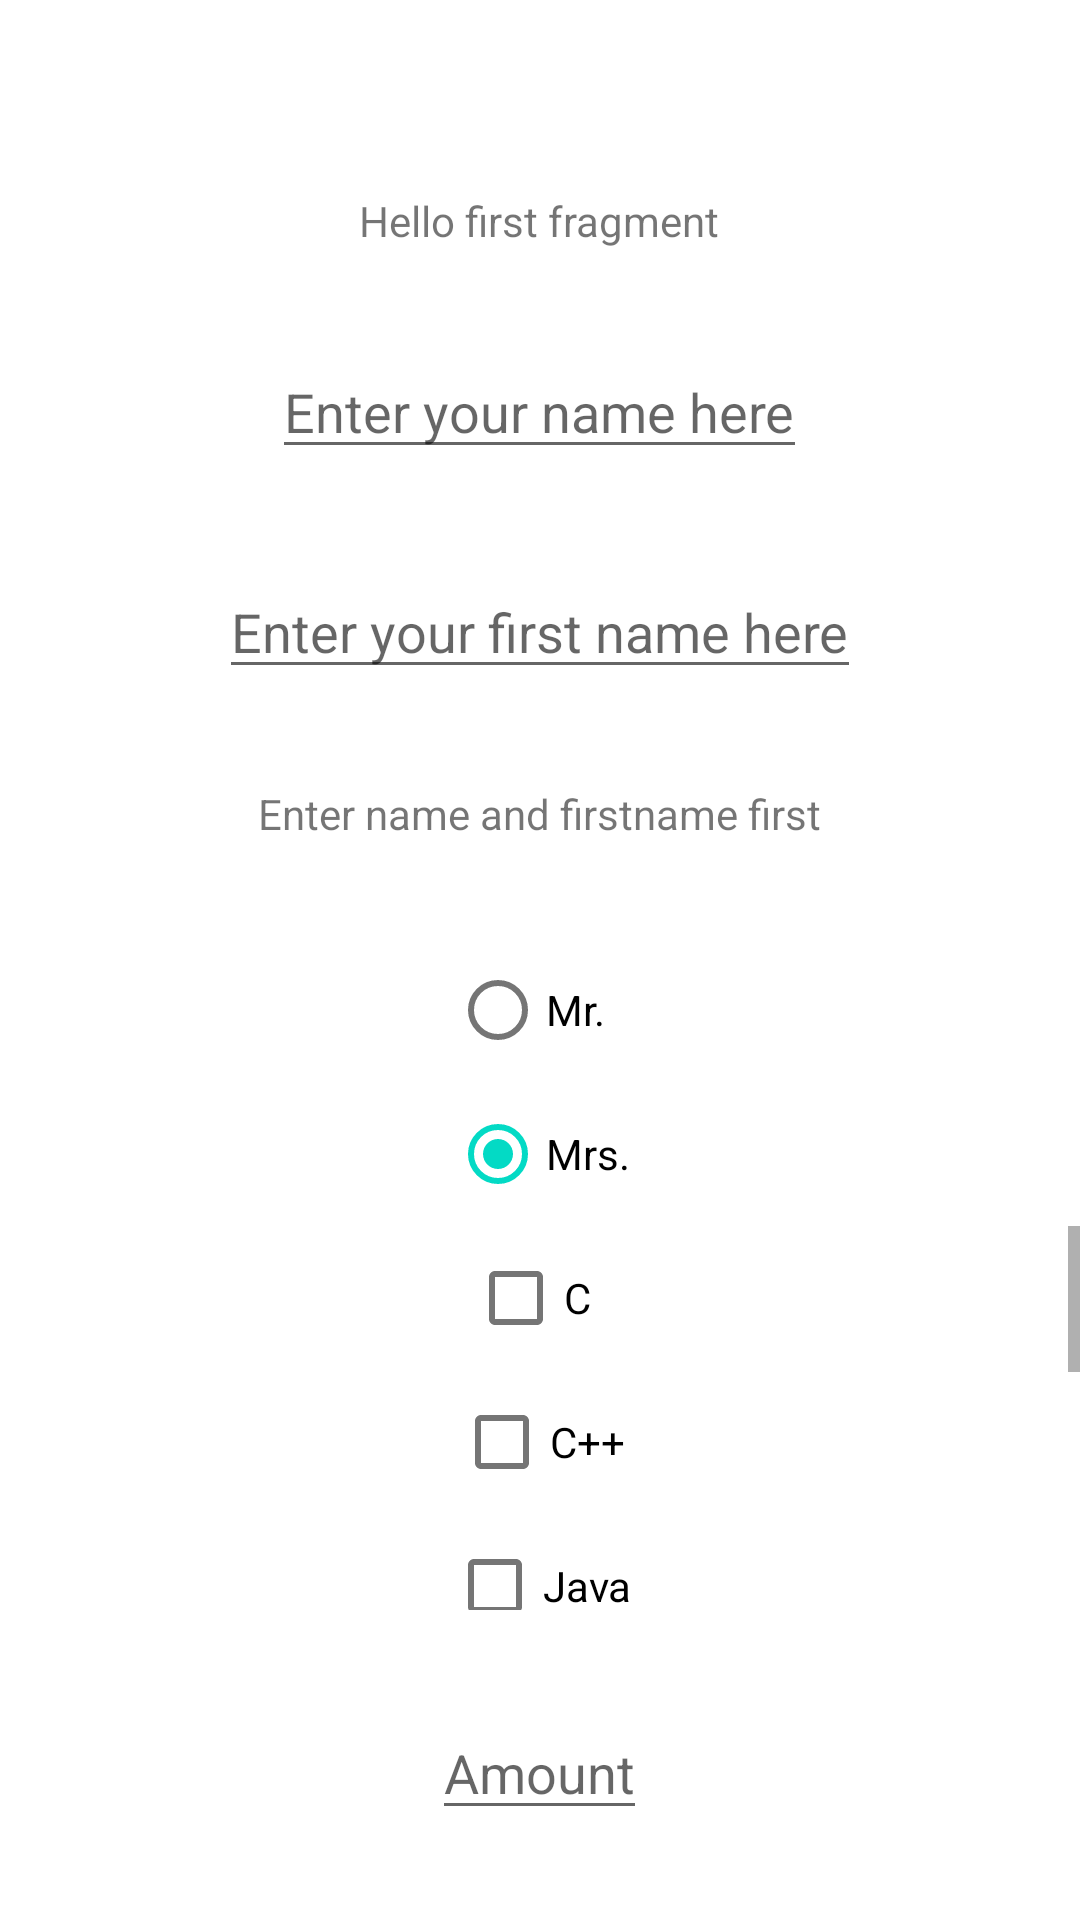

Here is an Android app screen rendered from its layout file. Give the layout XML and the strings, colors and styles it references.
<!-- AndroidManifest.xml: application theme Theme.MyFormulaireApp -->
<!-- res/layout/fragment_first.xml -->
<?xml version="1.0" encoding="utf-8"?>
<RelativeLayout xmlns:android="http://schemas.android.com/apk/res/android"
    xmlns:app="http://schemas.android.com/apk/res-auto"
    xmlns:tools="http://schemas.android.com/tools"
    android:layout_width="match_parent"
    android:layout_height="match_parent"
    tools:context=".FirstFragment">

    <TextView
        android:id="@+id/textview_date"
        android:layout_width="wrap_content"
        android:layout_height="wrap_content"
        android:text="@string/hello_first_fragment"
        android:layout_marginTop="@dimen/margin64"
        android:layout_centerHorizontal="true"/>

    <EditText
        android:id="@+id/editTextName"
        android:layout_width="wrap_content"
        android:layout_height="wrap_content"
        android:hint="@string/name"
        android:inputType="textCapCharacters"
        android:text=""
        android:layout_below="@id/textview_date"
        android:layout_marginTop="@dimen/margin32"
        android:layout_centerHorizontal="true"
        android:importantForAutofill="no" />

    <EditText
        android:id="@+id/editTextFirstName"
        android:layout_width="wrap_content"
        android:layout_height="wrap_content"
        android:hint="@string/firstname"
        android:inputType="textCapSentences"
        android:text=""
        android:layout_below="@id/editTextName"
        android:layout_marginTop="@dimen/margin32"
        android:layout_centerHorizontal="true"
        android:importantForAutofill="no" />

    <TextView
        android:id="@+id/textview_mail"
        android:layout_width="wrap_content"
        android:layout_height="wrap_content"
        android:text="@string/hint_mail"
        android:layout_below="@id/editTextFirstName"
        android:layout_marginTop="@dimen/margin32"
        android:layout_centerHorizontal="true"/>

    <LinearLayout
        android:id="@+id/radioGroup"
        android:orientation="horizontal"
        android:layout_height="wrap_content"
        android:layout_width="match_parent"
        android:layout_marginTop="@dimen/margin32"
        android:layout_below="@id/textview_mail"
        android:gravity="center_horizontal">
        <RadioGroup
            android:id="@+id/radioSex"
            android:layout_width="wrap_content"
            android:layout_height="wrap_content">
            <RadioButton
                android:id="@+id/radioMale"
                android:layout_width="wrap_content"
                android:layout_height="wrap_content"
                android:text="@string/mister"/>
            <RadioButton
                android:id="@+id/radioFemale"
                android:layout_width="wrap_content"
                android:layout_height="wrap_content"
                android:text="@string/miss"
                android:checked="true"/>
        </RadioGroup>
    </LinearLayout>

    <ScrollView
        android:id="@+id/checkGroup"
        android:layout_height="@dimen/size128"
        android:layout_width="match_parent"
        android:layout_below="@id/radioGroup">
        <LinearLayout
            android:id="@+id/checkLayout"
            android:orientation="vertical"
            android:layout_height="wrap_content"
            android:layout_width="match_parent"
            android:gravity="center_horizontal">
            <CheckBox android:id="@+id/checkbox_l1"
                android:layout_width="wrap_content"
                android:layout_height="wrap_content"
                android:text="@string/l1"/>
            <CheckBox android:id="@+id/checkbox_l2"
                android:layout_width="wrap_content"
                android:layout_height="wrap_content"
                android:text="@string/l2"/>
            <CheckBox android:id="@+id/checkbox_l3"
                android:layout_width="wrap_content"
                android:layout_height="wrap_content"
                android:text="@string/l3"/>
            <CheckBox android:id="@+id/checkbox_l4"
                android:layout_width="wrap_content"
                android:layout_height="wrap_content"
                android:text="@string/l4"/>
            <CheckBox android:id="@+id/checkbox_l5"
                android:layout_width="wrap_content"
                android:layout_height="wrap_content"
                android:text="@string/l5"/>
            <CheckBox android:id="@+id/checkbox_l6"
                android:layout_width="wrap_content"
                android:layout_height="wrap_content"
                android:text="@string/l6"/>
            <CheckBox android:id="@+id/checkbox_l7"
                android:layout_width="wrap_content"
                android:layout_height="wrap_content"
                android:text="@string/l7"/>
        </LinearLayout>
    </ScrollView>

    <EditText
        android:id="@+id/editTextHourGame"
        android:layout_width="wrap_content"
        android:layout_height="wrap_content"
        android:hint="@string/hourplay"
        android:inputType="number"
        android:text=""
        android:layout_below="@id/checkGroup"
        android:layout_marginTop="@dimen/margin32"
        android:layout_centerHorizontal="true"
        android:importantForAutofill="no" />

    <Button
        android:id="@+id/button_first"
        android:layout_width="wrap_content"
        android:layout_height="wrap_content"
        android:text="@string/next"
        android:layout_below="@id/editTextHourGame"
        android:layout_marginTop="@dimen/margin32"
        android:layout_centerHorizontal="true" />

    <Button
        android:id="@+id/button_validate"
        android:layout_width="wrap_content"
        android:layout_height="wrap_content"
        android:text="@string/generate"
        android:layout_below="@id/editTextHourGame"
        android:layout_marginTop="@dimen/margin32"
        android:layout_marginStart="@dimen/margin32" />

    <Button
        android:id="@+id/button_reset"
        android:layout_width="wrap_content"
        android:layout_height="wrap_content"
        android:text="@string/reset"
        android:layout_below="@id/editTextHourGame"
        android:layout_toRightOf="@id/button_validate"
        android:layout_marginTop="@dimen/margin32"
        android:layout_marginStart="@dimen/margin128" />
</RelativeLayout>
<!-- resources referenced by this layout -->
<resources>
  <dimen name="margin128">128dp</dimen>
  <dimen name="margin32">32dp</dimen>
  <dimen name="margin64">64dp</dimen>
  <dimen name="size128">128dp</dimen>
  <string name="firstname">Enter your first name here</string>
  <string name="generate">Get MAIL</string>
  <string name="hello_first_fragment">Hello first fragment</string>
  <string name="hint_mail">Enter name and firstname first</string>
  <string name="hourplay">Amount</string>
  <string name="l1">C</string>
  <string name="l2">C++</string>
  <string name="l3">Java</string>
  <string name="l4">Pascal</string>
  <string name="l5">Javascript</string>
  <string name="l6">PHP</string>
  <string name="l7">C#</string>
  <string name="miss">Mrs.</string>
  <string name="mister">Mr.</string>
  <string name="name">Enter your name here</string>
  <string name="next">Next</string>
  <string name="reset">Reset</string>
  <style name="Theme.MyFormulaireApp" parent="Theme.MaterialComponents.DayNight.DarkActionBar">
          
          <item name="colorPrimary">@color/autumn</item>
          <item name="colorPrimaryVariant">@color/pumpkin</item>
          <item name="colorOnPrimary">@color/white</item>
          
          <item name="colorSecondary">@color/teal_200</item>
          <item name="colorSecondaryVariant">@color/teal_700</item>
          <item name="colorOnSecondary">@color/black</item>
          
          <item name="android:statusBarColor" tools:targetApi="l">?attr/colorPrimaryVariant</item>
          
      </style>
  <color name="autumn">#FFeb9834</color>
  <color name="pumpkin">#FFf08c13</color>
  <color name="white">#FFFFFFFF</color>
  <color name="teal_200">#FF03DAC5</color>
  <color name="teal_700">#FF018786</color>
  <color name="black">#FF000000</color>
</resources>
